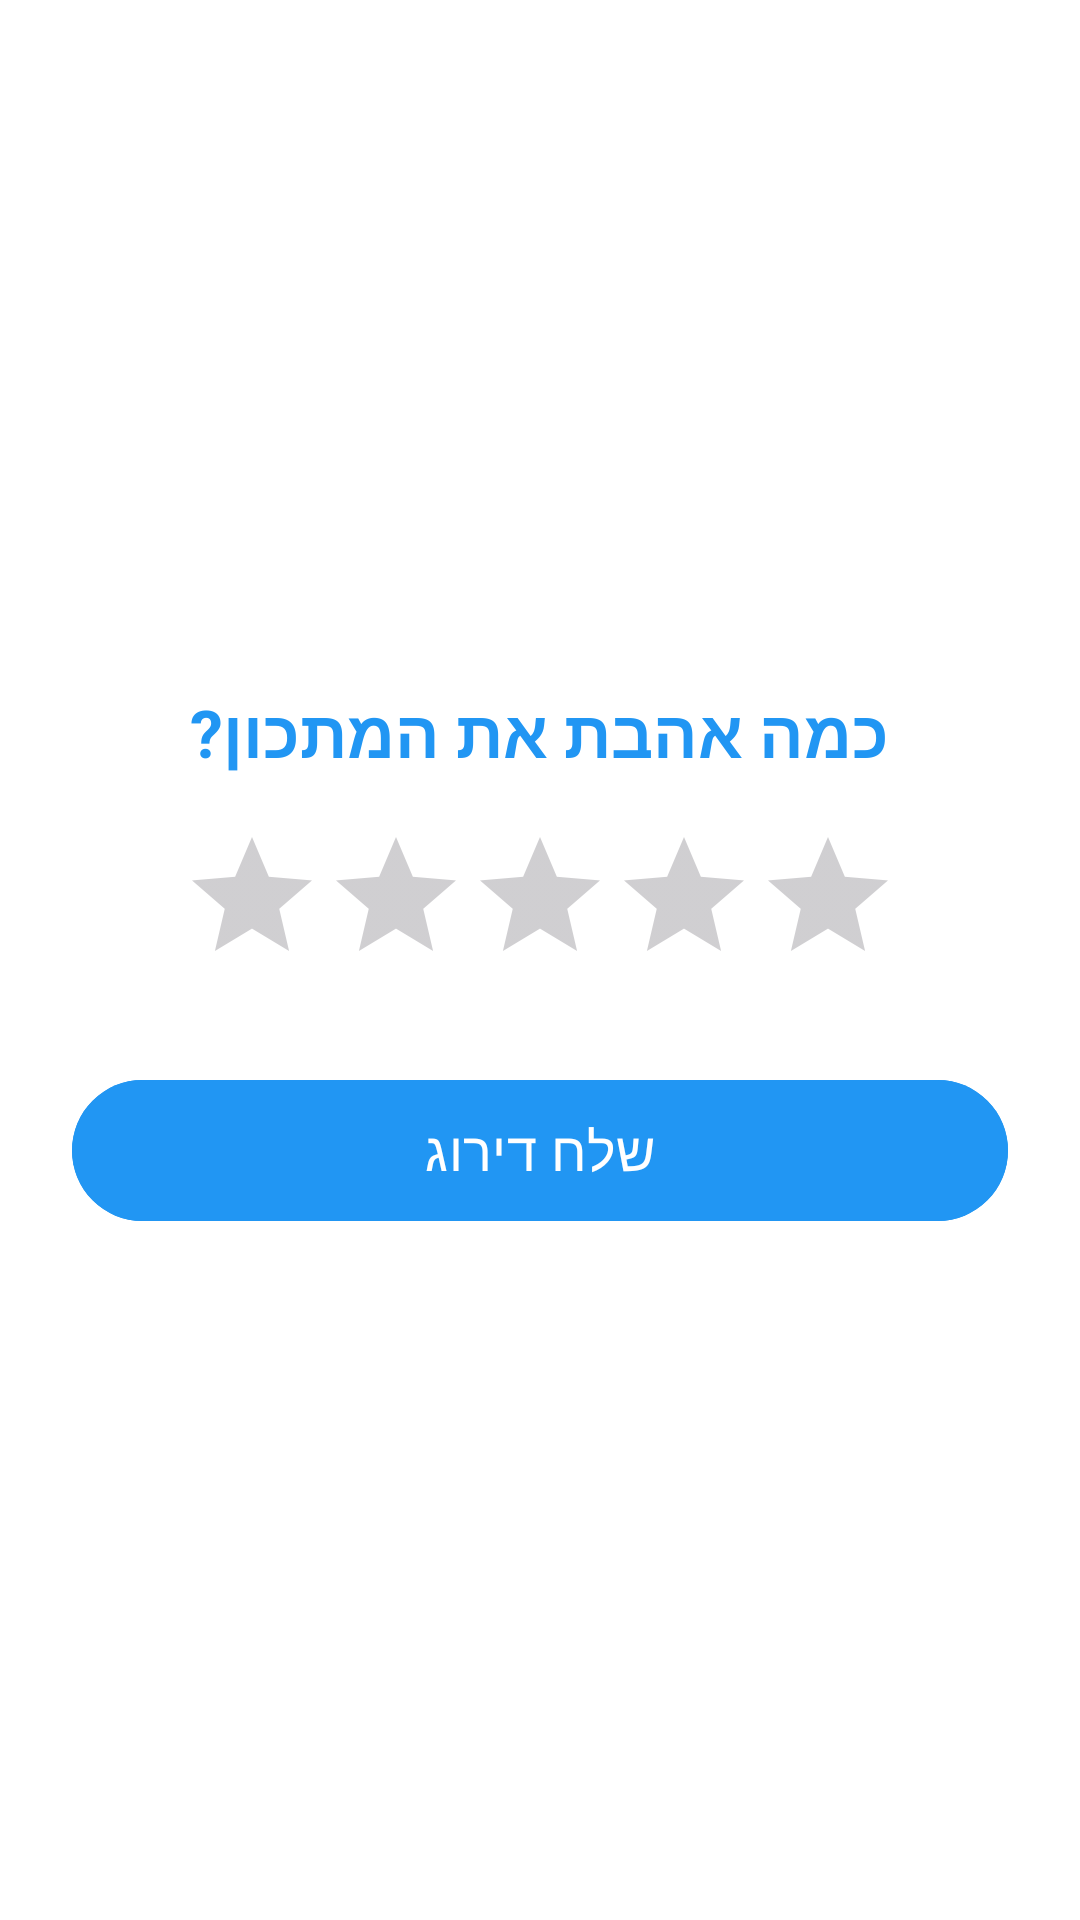

The Android layout XML behind this screen, and the referenced resources:
<!-- AndroidManifest.xml: application theme Theme.FitCoach -->
<!-- res/layout/dialog_rate_recipe.xml -->
<?xml version="1.0" encoding="utf-8"?>
<LinearLayout xmlns:android="http://schemas.android.com/apk/res/android"
    android:layout_width="match_parent"
    android:layout_height="wrap_content"
    android:background="@android:color/white"
    android:gravity="center"
    android:orientation="vertical"
    android:padding="24dp">

    <TextView
        android:layout_width="wrap_content"
        android:layout_height="wrap_content"
        android:layout_marginBottom="16dp"
        android:text="@string/how_much_did_you_like"
        android:textColor="#2196F3"
        android:textSize="22sp"
        android:textStyle="bold" />

    <RatingBar
        android:id="@+id/dialog_rating_bar"
        android:layout_width="wrap_content"
        android:layout_height="wrap_content"
        android:layout_marginBottom="24dp"
        android:numStars="5"
        android:progressTint="#FFC107"
        android:secondaryProgressTint="#E0E0E0"
        android:stepSize="1.0" />

    <Button
        android:id="@+id/btn_submit_rating"
        android:layout_width="match_parent"
        android:layout_height="55dp"
        android:backgroundTint="#2196F3"
        android:text="@string/submit_rating"
        android:textColor="@android:color/white"
        android:textSize="18sp" />

</LinearLayout>
<!-- resources referenced by this layout -->
<resources>
  <string name="how_much_did_you_like">כמה אהבת את המתכון?</string>
  <string name="submit_rating">שלח דירוג</string>
  <style name="Theme.FitCoach" parent="Base.Theme.FitCoach" />
  <style name="Base.Theme.FitCoach" parent="Theme.Material3.DayNight.NoActionBar">
          
          
      </style>
</resources>
